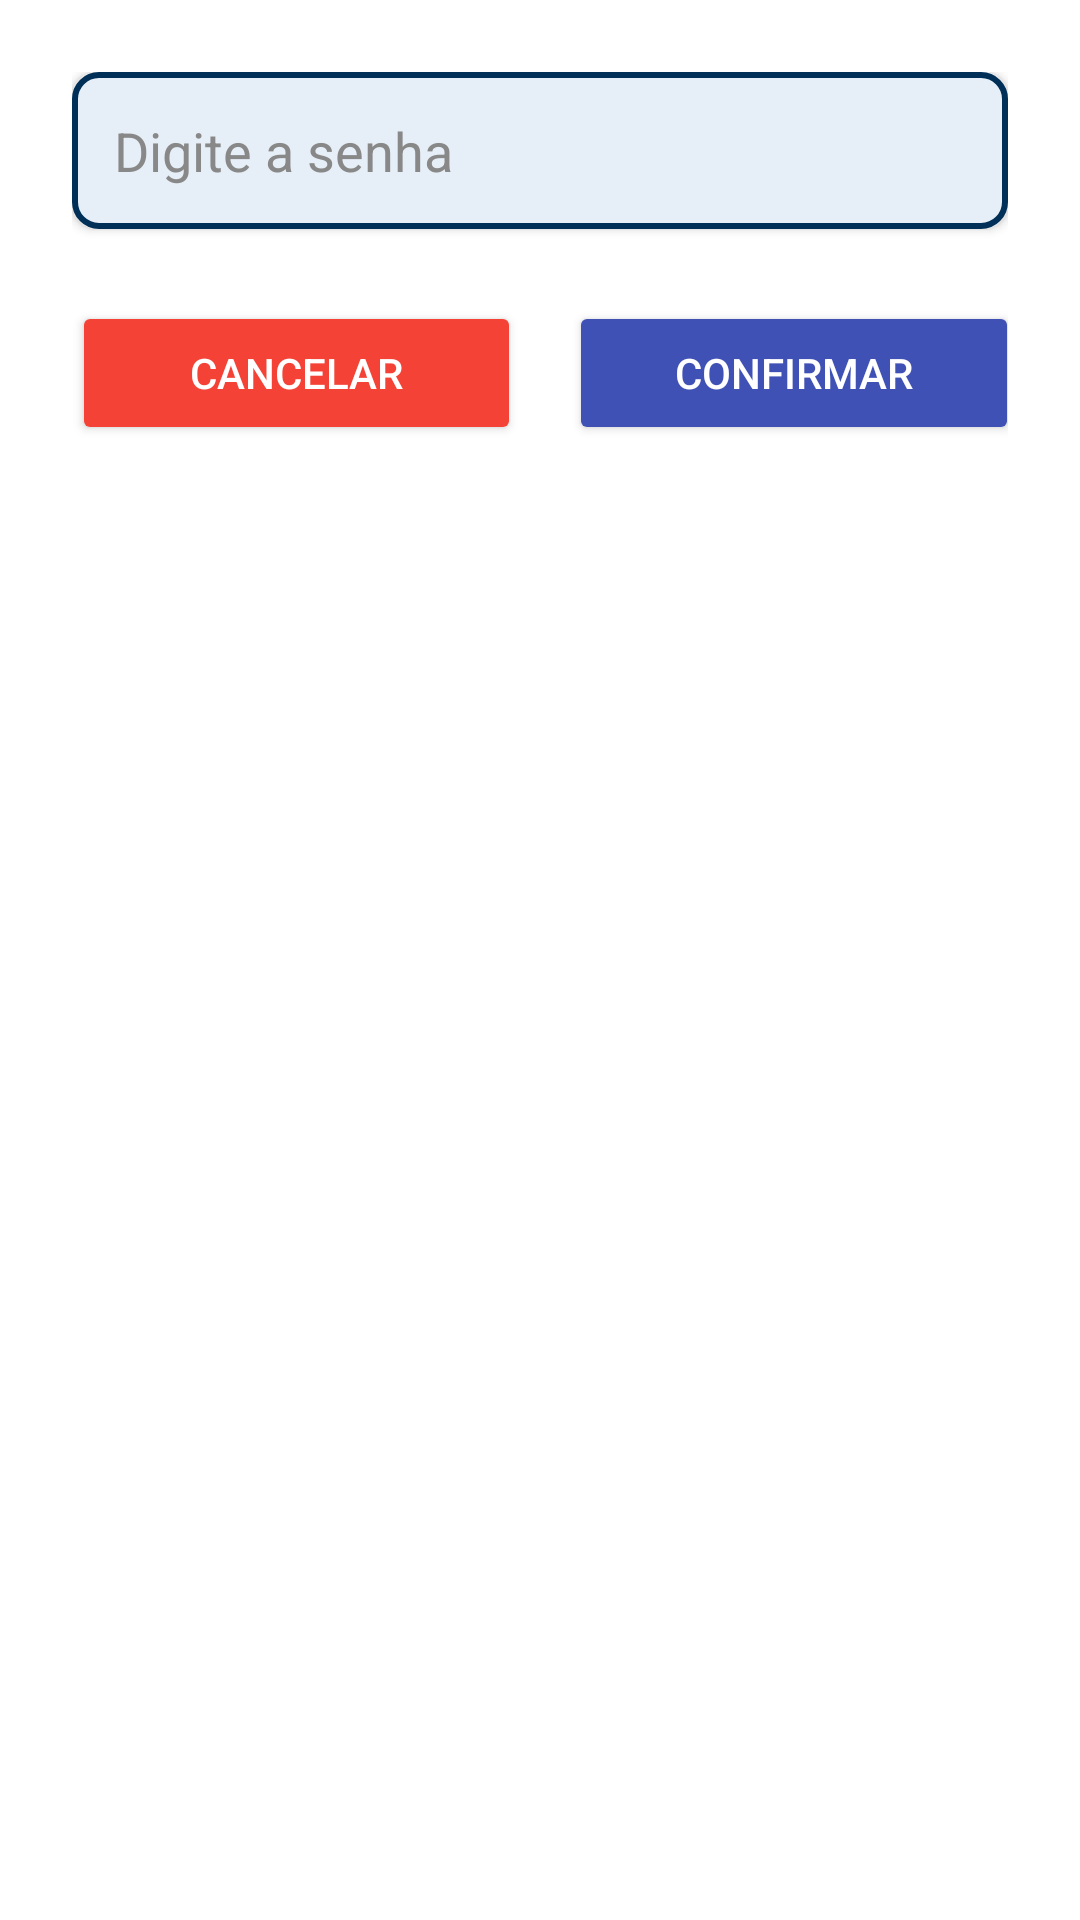

Here is an Android app screen rendered from its layout file. Give the layout XML and the strings, colors and styles it references.
<!-- AndroidManifest.xml: application theme Theme.SImuladoMobile -->
<!-- res/layout/dialog_admin_password.xml -->
<?xml version="1.0" encoding="utf-8"?>
<androidx.constraintlayout.widget.ConstraintLayout xmlns:android="http://schemas.android.com/apk/res/android"
    xmlns:app="http://schemas.android.com/apk/res-auto"
    android:layout_width="match_parent"
    android:layout_height="wrap_content"
    android:background="#FFFFFF"
    android:padding="24dp">

    <TextView
        android:id="@+id/tvDialogTitle"
        android:layout_width="0dp"
        android:layout_height="wrap_content"
        android:gravity="center"
        android:text="Área restrita"
        android:textColor="#003057"
        android:textSize="20sp"
        android:textStyle="bold"
        app:layout_constraintEnd_toEndOf="parent"
        app:layout_constraintStart_toStartOf="parent"
        app:layout_constraintTop_toTopOf="parent" />

    <EditText
        android:id="@+id/etAdminPassword"
        android:layout_width="0dp"
        android:layout_height="wrap_content"
        android:background="@drawable/bg_edit_text_blue"
        android:elevation="2dp"
        android:hint="Digite a senha"
        android:inputType="textPassword"
        android:padding="14dp"
        android:textColor="#212121"
        android:textColorHint="#888888"
        app:layout_constraintEnd_toEndOf="parent"
        app:layout_constraintStart_toStartOf="parent"
        app:layout_constraintTop_toBottomOf="@id/tvDialogTitle"
        app:layout_constraintTop_toTopOf="parent" />

    <Button
        android:id="@+id/btnConfirm"
        android:layout_width="0dp"
        android:layout_height="wrap_content"
        android:layout_marginTop="24dp"
        android:layout_marginEnd="8dp"
        android:backgroundTint="#F44336"
        android:text="Cancelar"
        android:textColor="#FFFFFF"
        app:layout_constraintEnd_toStartOf="@+id/btnCancel"
        app:layout_constraintStart_toStartOf="parent"
        app:layout_constraintTop_toBottomOf="@id/etAdminPassword"
        app:layout_constraintWidth_percent="0.48" />

    <Button
        android:id="@+id/btnCancel"
        android:layout_width="0dp"
        android:layout_height="wrap_content"
        android:layout_marginStart="8dp"
        android:layout_marginTop="24dp"
        android:backgroundTint="#3F51B5"
        android:text="Confirmar"
        android:textColor="#FFFFFF"
        app:layout_constraintEnd_toEndOf="parent"
        app:layout_constraintStart_toEndOf="@id/btnConfirm"
        app:layout_constraintTop_toBottomOf="@id/etAdminPassword"
        app:layout_constraintWidth_percent="0.48" />

</androidx.constraintlayout.widget.ConstraintLayout>
<!-- resources referenced by this layout -->
<resources>
  <!-- drawable bg_edit_text_blue (drawable) -->
  <shape xmlns:android="http://schemas.android.com/apk/res/android"
      android:shape="rectangle">
  
      <solid android:color="#E6EFF7" />
      <corners android:radius="8dp" />
      <stroke
          android:width="2dp"
          android:color="#003057" />
  </shape>
  <color name="purple_700">#FF3700B3</color>
  <color name="teal_700">#FF018786</color>
  <color name="md_theme_primary">#65558F</color>
  <color name="md_theme_onPrimary">#FFFFFF</color>
  <color name="md_theme_primaryContainer">#E9DDFF</color>
  <color name="md_theme_onPrimaryContainer">#4D3D75</color>
  <color name="md_theme_secondary">#625B71</color>
  <color name="md_theme_onSecondary">#FFFFFF</color>
  <color name="md_theme_secondaryContainer">#E8DEF8</color>
  <color name="md_theme_onSecondaryContainer">#4A4458</color>
  <color name="md_theme_tertiary">#7E5260</color>
  <color name="md_theme_onTertiary">#FFFFFF</color>
  <color name="md_theme_tertiaryContainer">#FFD9E3</color>
  <color name="md_theme_onTertiaryContainer">#633B48</color>
  <color name="md_theme_error">#BA1A1A</color>
  <color name="md_theme_onError">#FFFFFF</color>
  <color name="md_theme_errorContainer">#FFDAD6</color>
  <color name="md_theme_onErrorContainer">#93000A</color>
  <color name="md_theme_background">#FDF7FF</color>
  <color name="md_theme_onBackground">#1D1B20</color>
  <color name="md_theme_surface">#FDF7FF</color>
  <color name="md_theme_onSurface">#1D1B20</color>
  <color name="md_theme_surfaceVariant">#E7E0EB</color>
  <color name="md_theme_onSurfaceVariant">#49454E</color>
  <color name="md_theme_outline">#7A757F</color>
  <color name="md_theme_outlineVariant">#CAC4CF</color>
  <color name="md_theme_inverseSurface">#322F35</color>
  <color name="md_theme_inverseOnSurface">#F5EFF7</color>
  <color name="md_theme_inversePrimary">#CFBDFE</color>
  <color name="md_theme_primaryFixed">#E9DDFF</color>
  <color name="md_theme_onPrimaryFixed">#201047</color>
  <color name="md_theme_primaryFixedDim">#CFBDFE</color>
  <color name="md_theme_onPrimaryFixedVariant">#4D3D75</color>
  <color name="md_theme_secondaryFixed">#E8DEF8</color>
  <color name="md_theme_onSecondaryFixed">#1E192B</color>
  <color name="md_theme_secondaryFixedDim">#CBC2DB</color>
  <color name="md_theme_onSecondaryFixedVariant">#4A4458</color>
  <color name="md_theme_tertiaryFixed">#FFD9E3</color>
  <color name="md_theme_onTertiaryFixed">#31101D</color>
  <color name="md_theme_tertiaryFixedDim">#EFB8C8</color>
  <color name="md_theme_onTertiaryFixedVariant">#633B48</color>
  <color name="md_theme_surfaceDim">#DED8E0</color>
  <color name="md_theme_surfaceBright">#FDF7FF</color>
  <color name="md_theme_surfaceContainerLowest">#FFFFFF</color>
  <color name="md_theme_surfaceContainerLow">#F8F2FA</color>
  <color name="md_theme_surfaceContainer">#F2ECF4</color>
  <color name="md_theme_surfaceContainerHigh">#ECE6EE</color>
  <color name="md_theme_surfaceContainerHighest">#E6E0E9</color>
</resources>
